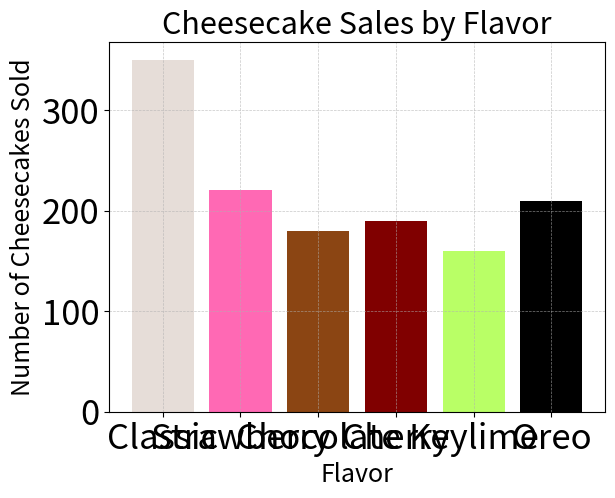

Python code for this plot:
import matplotlib.pyplot as plt

# Data for cheesecake flavors and their sales numbers
flavors = ['Classic', 'Strawberry', 'Chocolate', 'Cherry', 'Keylime', 'Oreo']
sales = [350, 220, 180, 190, 160, 210]

# Create a bar chart for cheesecake flavors
fig, ax = plt.subplots()

# Plot the bar chart matching the colors for each flavor of cheesecakr
colors = ['#E6DDD8', '#FF69B4', '#8B4513', '#800000', '#B9FF66', '#000000']
ax.bar(flavors, sales, color=colors)

# Set the chart title and labels
ax.set_title('Cheesecake Sales by Flavor', fontsize=22)
ax.set_xlabel('Flavor', fontsize=18)
ax.set_ylabel('Number of Cheesecakes Sold', fontsize=18)

# I added gridlines so it can be easier to read 
ax.grid(True, linestyle='--', linewidth=0.5, alpha=0.7)

# Customize the tick labels
ax.tick_params(axis='both', labelsize=25)

# Display the plot
plt.show()
